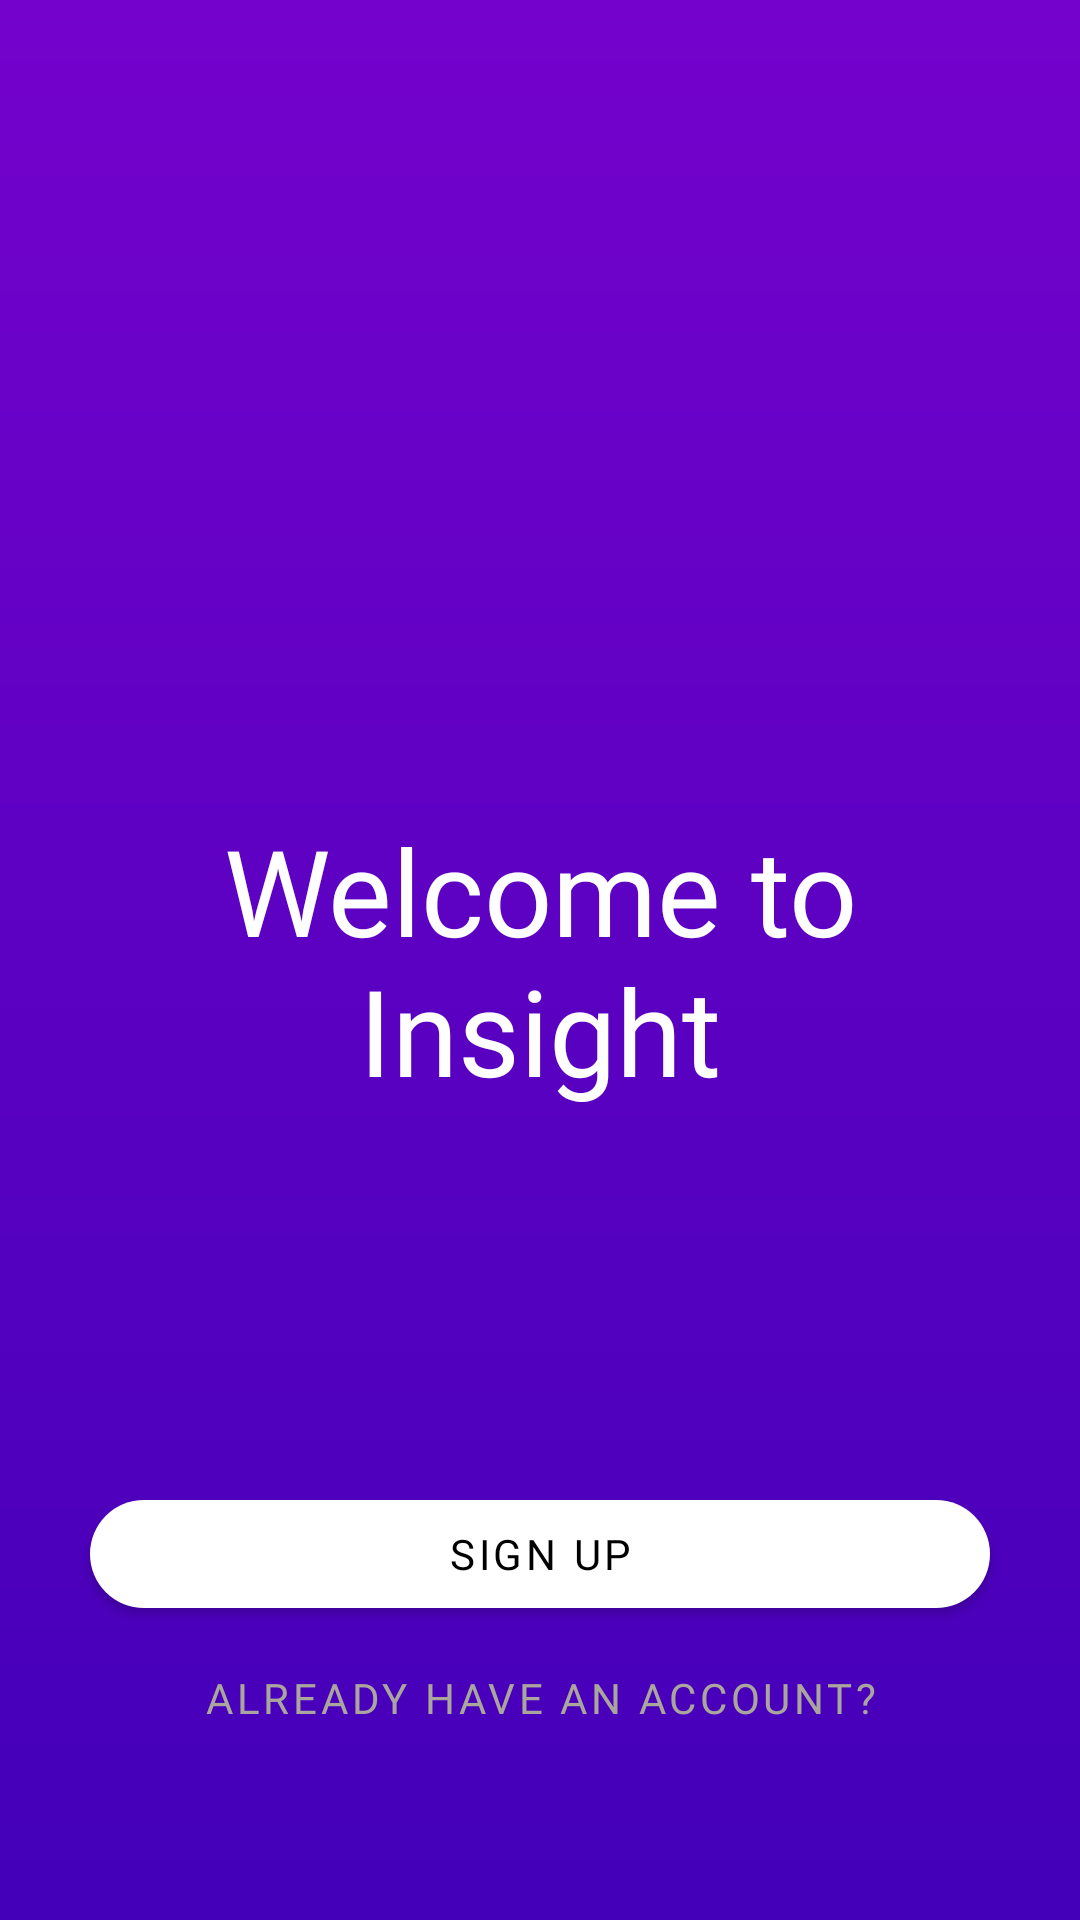

Here is an Android app screen rendered from its layout file. Give the layout XML and the strings, colors and styles it references.
<!-- AndroidManifest.xml: application theme AppTheme -->
<!-- res/layout/activity_welcome.xml -->
<?xml version="1.0" encoding="utf-8"?>
<RelativeLayout xmlns:android="http://schemas.android.com/apk/res/android"
    android:layout_width="match_parent"
    android:layout_height="match_parent"
    xmlns:app="http://schemas.android.com/apk/res-auto"
    android:background="@drawable/gradient_background"
    android:id="@+id/activity_welcome">

    <TextView
        android:id="@+id/welcome_text"
        android:layout_width="match_parent"
        android:layout_height="match_parent"
        android:gravity="center"
        android:keepScreenOn="true"
        android:text="@string/welcome"
        android:fontFamily="@font/lato"
        android:textColor="#FFFFFF"
        android:textSize="40sp" />

    <com.google.android.material.button.MaterialButton
        android:id="@+id/signup_button"
        android:layout_width="300dp"
        android:layout_height="wrap_content"
        android:text="@string/sign_up"
        android:textColor="#000000"
        android:onClick="onSignupButtonClick"
        android:layout_above="@id/existing_user_button"
        android:layout_centerHorizontal="true"
        android:shadowRadius="200"
        android:fontFamily="@font/lato"
        app:backgroundTint="#FFFFFF"
        app:cornerRadius="25dp"
        />

    <com.google.android.material.button.MaterialButton
        android:id="@+id/existing_user_button"
        android:textColor="#aaa69d"
        android:background="@android:color/transparent"
        android:layout_width="wrap_content"
        android:layout_height="wrap_content"
        android:layout_centerHorizontal="true"
        android:layout_alignParentBottom="true"
        android:onClick="onExistingUserButtonClick"
        android:layout_marginBottom="50dp"
        android:text="@string/existing_user"
        android:fontFamily="@font/lato"
        />


</RelativeLayout>
<!-- resources referenced by this layout -->
<resources>
  <!-- drawable gradient_background (drawable) -->
  <?xml version="1.0" encoding="utf-8"?>
  <shape xmlns:android="http://schemas.android.com/apk/res/android"
  android:shape="rectangle">
  <gradient
      android:startColor="#4300b8"
      android:endColor="#7402cc"
      android:angle="90" />
  </shape>
  <string name="existing_user">Already have an account?</string>
  <string name="sign_up">Sign Up</string>
  <string name="welcome">Welcome to\nInsight</string>
  <style name="AppTheme" parent="Theme.MaterialComponents.Light.NoActionBar">
          
          <item name="colorPrimary">@color/colorPrimary</item>
          <item name="colorPrimaryDark">@color/colorPrimaryDark</item>
          <item name="colorAccent">@color/colorAccent</item>
      </style>
  <color name="colorPrimary">#6200EE</color>
  <color name="colorPrimaryDark">#3700B3</color>
  <color name="colorAccent">#03DAC5</color>
</resources>
